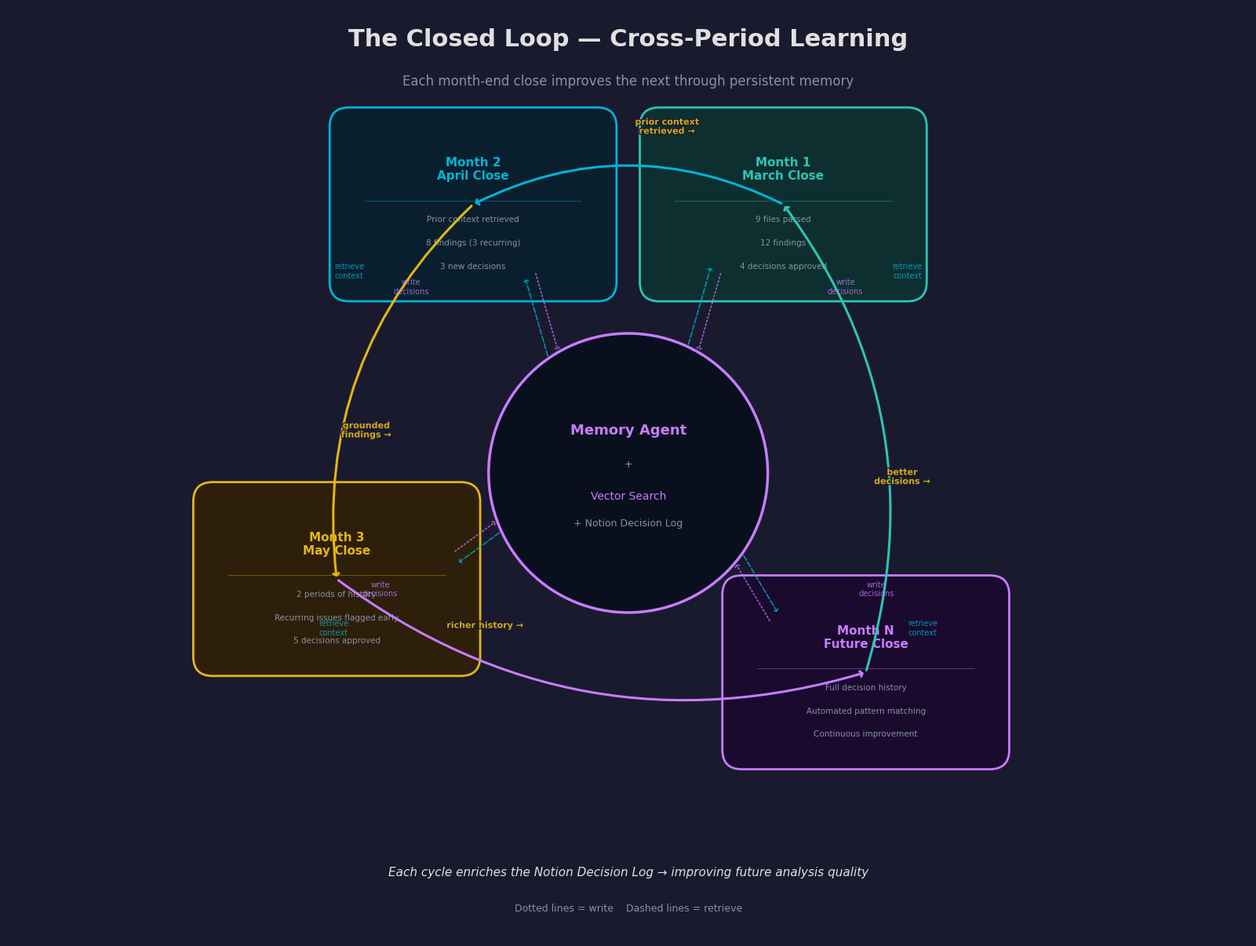

This chart was generated by the following Python code: (Note: this script raises an exception after producing the figure.)
#!/usr/bin/env python3
"""Diagram 4: The Closed Loop — Cross-Period Learning Cycle."""

import matplotlib
matplotlib.use("Agg")
import matplotlib.pyplot as plt
from matplotlib.patches import FancyBboxPatch, Arc, FancyArrowPatch
import matplotlib.patheffects as pe

BG     = "#1a1a2e"
WHITE  = "#e0e0e0"
DIM    = "#8892a0"
CYAN   = "#00b4d8"
GREEN  = "#2ec4b6"
PURPLE = "#c77dff"
GOLD   = "#e2b714"
RED    = "#ff6b6b"

fig, ax = plt.subplots(figsize=(16, 12))
fig.patch.set_facecolor(BG)
ax.set_facecolor(BG)
ax.set_xlim(0, 16)
ax.set_ylim(0, 12)
ax.axis("off")
ax.set_aspect("equal")

# ── Title ──
ax.text(8, 11.5, "The Closed Loop — Cross-Period Learning",
        fontsize=22, fontweight="bold", color=WHITE, ha="center", fontfamily="DejaVu Sans")
ax.text(8, 11.0, "Each month-end close improves the next through persistent memory",
        fontsize=12, color=DIM, ha="center", fontfamily="DejaVu Sans")

# ── Center hub ──
cx, cy = 8, 6.0
hub_r = 1.8
circle_bg = plt.Circle((cx, cy), hub_r, color="#0a0f1e", zorder=2)
circle_edge = plt.Circle((cx, cy), hub_r, fill=False, edgecolor=PURPLE, linewidth=2.5, zorder=3)
ax.add_patch(circle_bg)
ax.add_patch(circle_edge)

ax.text(cx, cy + 0.55, "Memory Agent", fontsize=13, fontweight="bold",
        color=PURPLE, ha="center", va="center", fontfamily="DejaVu Sans", zorder=4)
ax.text(cx, cy + 0.1, "+", fontsize=11, color=DIM, ha="center", va="center", zorder=4)
ax.text(cx, cy - 0.3, "Vector Search", fontsize=10, color="#c77dff",
        ha="center", va="center", fontfamily="DejaVu Sans", zorder=4)
ax.text(cx, cy - 0.65, "+ Notion Decision Log", fontsize=9, color=DIM,
        ha="center", va="center", fontfamily="DejaVu Sans", zorder=4)

# ── Month nodes around the circle ──
import math

months = [
    {
        "label": "Month 1\nMarch Close",
        "detail": "9 files parsed\n12 findings\n4 decisions approved",
        "color": GREEN, "bg": "#0d2f2f", "angle": 60,
    },
    {
        "label": "Month 2\nApril Close",
        "detail": "Prior context retrieved\n8 findings (3 recurring)\n3 new decisions",
        "color": CYAN, "bg": "#0a1f2e", "angle": 120,
    },
    {
        "label": "Month 3\nMay Close",
        "detail": "2 periods of history\nRecurring issues flagged early\n5 decisions approved",
        "color": GOLD, "bg": "#2e1f0a", "angle": 200,
    },
    {
        "label": "Month N\nFuture Close",
        "detail": "Full decision history\nAutomated pattern matching\nContinuous improvement",
        "color": PURPLE, "bg": "#1a0a2e", "angle": 320,
    },
]

orbit_r = 4.0
node_w, node_h = 3.2, 2.0

node_positions = []
for m in months:
    angle_rad = math.radians(m["angle"])
    nx = cx + orbit_r * math.cos(angle_rad) - node_w / 2
    ny = cy + orbit_r * math.sin(angle_rad) - node_h / 2
    node_positions.append((cx + orbit_r * math.cos(angle_rad),
                            cy + orbit_r * math.sin(angle_rad)))

    b = FancyBboxPatch((nx, ny), node_w, node_h, boxstyle="round,pad=0.25",
                        facecolor=m["bg"], edgecolor=m["color"],
                        linewidth=2, zorder=2)
    ax.add_patch(b)

    tcx = cx + orbit_r * math.cos(angle_rad)
    tcy = cy + orbit_r * math.sin(angle_rad)

    ax.text(tcx, tcy + 0.45, m["label"], fontsize=11, fontweight="bold",
            color=m["color"], ha="center", va="center", fontfamily="DejaVu Sans", zorder=3)

    # separator
    ax.plot([nx + 0.2, nx + node_w - 0.2],
            [tcy + 0.05, tcy + 0.05],
            color=m["color"], lw=0.7, alpha=0.4, zorder=3)

    for j, line in enumerate(m["detail"].split("\n")):
        ax.text(tcx, tcy - 0.2 - j * 0.3, line,
                fontsize=7.5, color=DIM, ha="center", va="center",
                fontfamily="DejaVu Sans", zorder=3)

# ── Curved arrows between month nodes (clockwise) ──
for i in range(len(months)):
    x1, y1 = node_positions[i]
    x2, y2 = node_positions[(i + 1) % len(months)]

    # Midpoint pushed outward
    mx = (x1 + x2) / 2
    my = (y1 + y2) / 2
    # Push away from center
    dx = mx - cx
    dy = my - cy
    dist = math.sqrt(dx**2 + dy**2)
    push = 0.8
    mx += dx / dist * push
    my += dy / dist * push

    ax.annotate("",
                xy=(x2, y2),
                xytext=(x1, y1),
                arrowprops=dict(
                    arrowstyle="->,head_width=0.25,head_length=0.18",
                    color=months[(i + 1) % len(months)]["color"],
                    lw=2.2,
                    connectionstyle=f"arc3,rad=0.25",
                    zorder=4
                ))

# ── Arrows from month nodes to center hub ──
for i, (px, py) in enumerate(node_positions):
    # Direction toward center
    dx = cx - px
    dy = cy - py
    dist = math.sqrt(dx**2 + dy**2)
    # Start from edge of node toward hub
    sx = px + dx/dist * 1.6
    sy = py + dy/dist * 1.0
    ex = cx - dx/dist * hub_r
    ey = cy - dy/dist * hub_r

    # Write arrow (node -> hub)
    ax.annotate("",
                xy=(ex, ey), xytext=(sx, sy),
                arrowprops=dict(
                    arrowstyle="->,head_width=0.2,head_length=0.12",
                    color=PURPLE, lw=1.3, linestyle=":", alpha=0.7, zorder=4
                ))

    # Retrieve arrow (hub -> node)
    offset = 0.15
    sx2 = px + (dx/dist * 1.6) + offset * (dy/dist)
    sy2 = py + (dy/dist * 1.0) - offset * (dx/dist)
    ex2 = cx - (dx/dist * hub_r) + offset * (dy/dist)
    ey2 = cy - (dy/dist * hub_r) - offset * (dx/dist)

    ax.annotate("",
                xy=(sx2, sy2), xytext=(ex2, ey2),
                arrowprops=dict(
                    arrowstyle="->,head_width=0.2,head_length=0.12",
                    color=CYAN, lw=1.3, linestyle="--", alpha=0.7, zorder=4
                ))

# ── Labels on radial arrows ──
label_positions = [
    (cx + 2.8, cy + 2.4, "write\ndecisions", PURPLE),
    (cx - 2.8, cy + 2.4, "write\ndecisions", PURPLE),
    (cx - 3.2, cy - 1.5, "write\ndecisions", PURPLE),
    (cx + 3.2, cy - 1.5, "write\ndecisions", PURPLE),
]
for lx, ly, lt, lc in label_positions:
    ax.text(lx, ly, lt, fontsize=7, color=lc, ha="center", va="center",
            fontfamily="DejaVu Sans", alpha=0.8, zorder=5)

retrieve_positions = [
    (cx + 3.6, cy + 2.6, "retrieve\ncontext", CYAN),
    (cx - 3.6, cy + 2.6, "retrieve\ncontext", CYAN),
    (cx - 3.8, cy - 2.0, "retrieve\ncontext", CYAN),
    (cx + 3.8, cy - 2.0, "retrieve\ncontext", CYAN),
]
for lx, ly, lt, lc in retrieve_positions:
    ax.text(lx, ly, lt, fontsize=7, color=lc, ha="center", va="center",
            fontfamily="DejaVu Sans", alpha=0.8, zorder=5)

# ── Bottom annotation ──
ax.text(8, 0.8, "Each cycle enriches the Notion Decision Log → improving future analysis quality",
        fontsize=11, color=WHITE, ha="center", fontfamily="DejaVu Sans", style="italic")
ax.text(8, 0.35, "Dotted lines = write    Dashed lines = retrieve",
        fontsize=9, color=DIM, ha="center", fontfamily="DejaVu Sans")

# ── "Improves" label on clockwise arrows ──
improve_labels = [
    ((node_positions[0][0] + node_positions[1][0])/2 + 0.5,
     (node_positions[0][1] + node_positions[1][1])/2 + 1.0,
     "prior context\nretrieved →"),
    ((node_positions[1][0] + node_positions[2][0])/2 - 0.5,
     (node_positions[1][1] + node_positions[2][1])/2 - 0.5,
     "grounded\nfindings →"),
    ((node_positions[2][0] + node_positions[3][0])/2 - 1.5,
     (node_positions[2][1] + node_positions[3][1])/2 + 0.0,
     "richer history →"),
    ((node_positions[3][0] + node_positions[0][0])/2 + 1.0,
     (node_positions[3][1] + node_positions[0][1])/2 - 0.5,
     "better\ndecisions →"),
]
for lx, ly, lt in improve_labels:
    ax.text(lx, ly, lt, fontsize=8, color=GOLD, ha="center", va="center",
            fontfamily="DejaVu Sans", fontweight="bold", alpha=0.9, zorder=5,
            path_effects=[pe.withStroke(linewidth=2, foreground=BG)])

plt.tight_layout(pad=0.5)
out = "/home/z/my-project/closed-loop-finance/assets/closed-loop-cycle.png"
fig.savefig(out, dpi=300, bbox_inches="tight", facecolor=BG)
plt.close(fig)
print(f"✅ Saved {out}")
